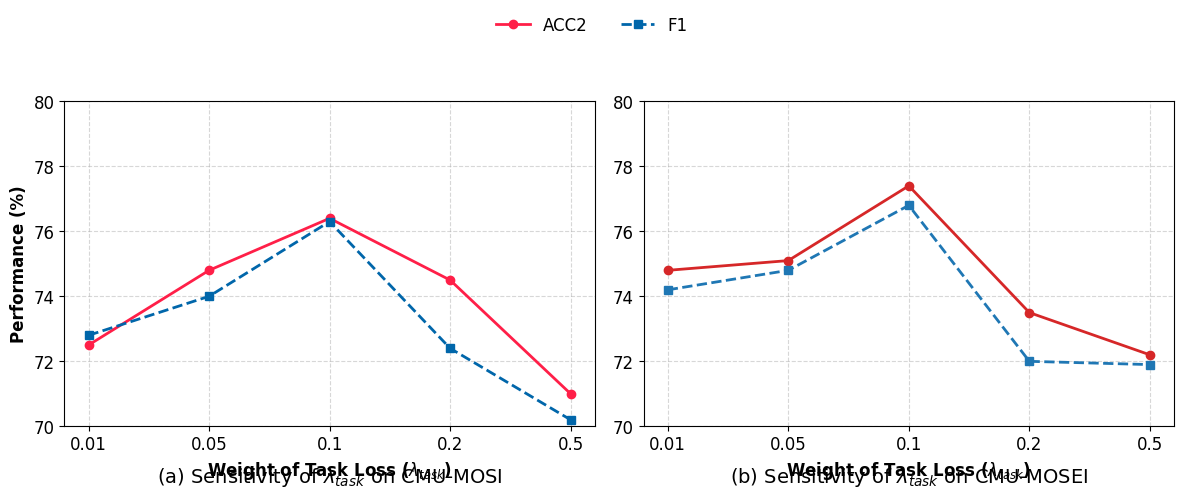

Here is the Python script that generated this plot: (Note: this script raises an exception after producing the figure.)
import matplotlib.pyplot as plt
import numpy as np

# ==========================================
# 1. 全局字体与样式设置
# ==========================================
plt.rcParams['font.family'] = 'serif'
plt.rcParams['font.serif'] = ['Times New Roman']
plt.rcParams['axes.unicode_minus'] = False
plt.rcParams['font.size'] = 12

# ==========================================
# 2. 数据准备 (补全后的数据)
# ==========================================
# X轴: Lambda Task 值
lambda_values = ['0.01', '0.05', '0.1', '0.2', '0.5']
x_indices = np.arange(len(lambda_values)) 

# MOSI 数据 [ACC2, F1] (ACC7 数据未绘制)
mosi_acc2 = [72.5, 74.8, 76.4, 74.5, 71.0]
mosi_f1   = [72.8, 74.0, 76.3, 72.4, 70.2]

# MOSEI 数据 [ACC2, F1]
mosei_acc2 = [74.8, 75.1, 77.4, 73.5, 72.2]
mosei_f1   = [74.2, 74.8, 76.8, 72.0, 71.9]

# ==========================================
# 3. 绘图逻辑
# ==========================================
fig, axes = plt.subplots(1, 2, figsize=(12, 5)) 
plt.subplots_adjust(wspace=0.25)

# --- 绘制图 (a) MOSI ---
ax1 = axes[0]
ax1.plot(x_indices, mosi_acc2, label='ACC2', color="#ff1f48", marker='o', linestyle='-', linewidth=2)
ax1.plot(x_indices, mosi_f1,   label='F1',   color="#0066aa", marker='s', linestyle='--', linewidth=2)

ax1.set_title('(a) Sensitivity of $\lambda_{task}$ on CMU-MOSI', fontsize=14, y=-0.2)
ax1.set_ylabel('Performance (%)', fontsize=12, fontweight='bold')
ax1.set_xlabel('Weight of Task Loss ($\lambda_{task}$)', fontsize=12, fontweight='bold')
ax1.set_xticks(x_indices)
ax1.set_xticklabels(lambda_values)
ax1.grid(True, linestyle='--', alpha=0.5)
ax1.set_ylim(70, 80) # 设置Y轴范围

# --- 绘制图 (b) MOSEI ---
ax2 = axes[1]
ax2.plot(x_indices, mosei_acc2, label='ACC2', color='#d62728', marker='o', linestyle='-', linewidth=2)
ax2.plot(x_indices, mosei_f1,   label='F1',   color='#1f77b4', marker='s', linestyle='--', linewidth=2)

ax2.set_title('(b) Sensitivity of $\lambda_{task}$ on CMU-MOSEI', fontsize=14, y=-0.2)
# ax2.set_ylabel('Performance (%)', fontsize=12) 
ax2.set_xlabel('Weight of Task Loss ($\lambda_{task}$)', fontsize=12, fontweight='bold')
ax2.set_xticks(x_indices)
ax2.set_xticklabels(lambda_values)
ax2.grid(True, linestyle='--', alpha=0.5)
ax2.set_ylim(70, 80) # 保持一致的Y轴范围

# ==========================================
# 4. 全局图例与保存
# ==========================================
handles, labels = ax1.get_legend_handles_labels()
fig.legend(handles, labels, loc='upper center', bbox_to_anchor=(0.5, 1.05), 
           ncol=2, fontsize=12, frameon=False)

plt.tight_layout()
plt.subplots_adjust(top=0.85, bottom=0.2) 

# 保存图片
plt.savefig('/root/FoldFish/code/cora-diff/fig/parameter_lambda_analysis.png', dpi=300, bbox_inches='tight')
plt.show()